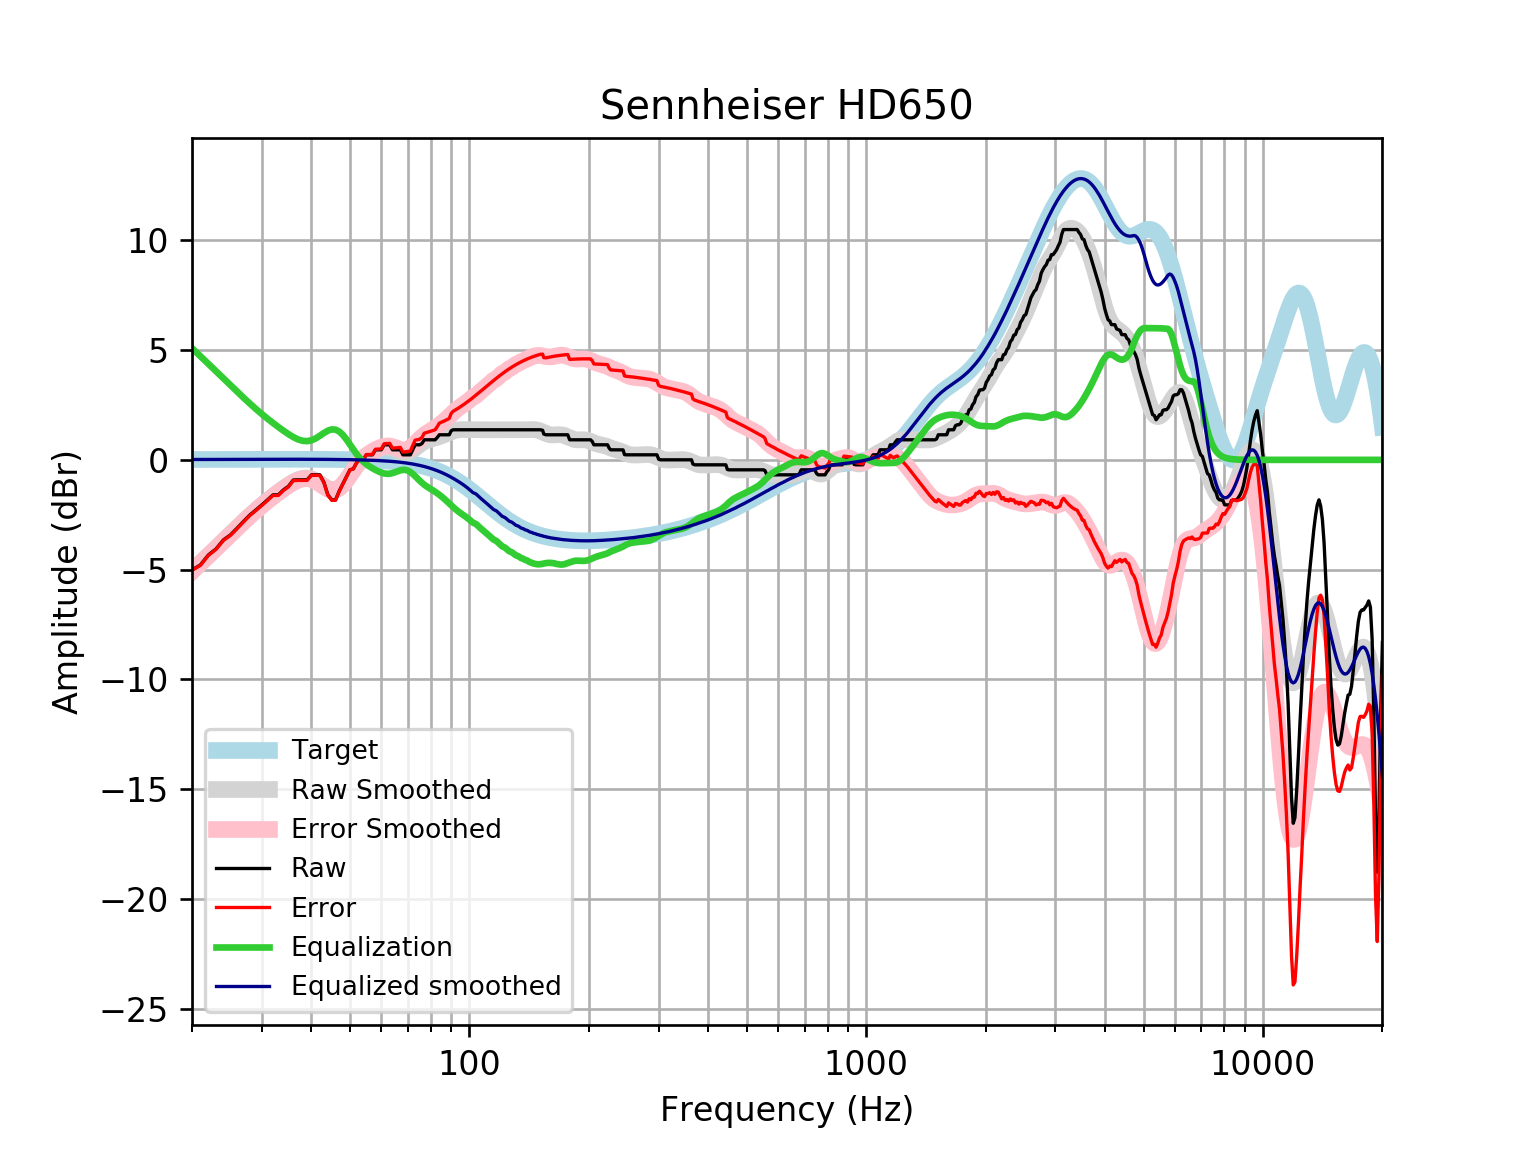

Values plotted in this chart, from the file beside it:
frequency, raw, error, smoothed, error_smoothed, equalization, equalized_raw, equalized_smoothed, target
20, -5.012, -5.029, -5.067, -5.083, 5.083, 0.07112, 0.01646, 0.01648
21, -4.784, -4.802, -4.702, -4.72, 4.72, -0.06469, 0.01765, 0.01765
22, -4.328, -4.347, -4.351, -4.37, 4.37, 0.04108, 0.01877, 0.01876
23, -4.052, -4.072, -4.013, -4.033, 4.033, -0.01922, 0.01984, 0.01983
24, -3.645, -3.666, -3.689, -3.71, 3.71, 0.06564, 0.02085, 0.02084
25, -3.417, -3.439, -3.378, -3.4, 3.4, -0.01679, 0.02181, 0.02179
26, -3.104, -3.126, -3.081, -3.104, 3.104, 2.6046184320449584e-08, 0.02271, 0.02269
27, -2.794, -2.817, -2.799, -2.823, 2.823, 0.02901, 0.02355, 0.02353
28, -2.505, -2.529, -2.535, -2.559, 2.559, 0.0539, 0.02433, 0.02431
29, -2.277, -2.302, -2.288, -2.313, 2.313, 0.03621, 0.02504, 0.02502
30, -2.049, -2.075, -2.06, -2.086, 2.086, 0.03675, 0.02567, 0.02566
31, -1.821, -1.848, -1.849, -1.876, 1.876, 0.05436, 0.02623, 0.02622
32, -1.593, -1.62, -1.654, -1.68, 1.68, 0.08695, 0.02668, 0.02668
33, -1.593, -1.62, -1.471, -1.498, 1.498, -0.09545, 0.02704, 0.02704
34, -1.365, -1.393, -1.301, -1.328, 1.328, -0.03763, 0.02728, 0.02728
35, -1.204, -1.231, -1.145, -1.172, 1.172, -0.03141, 0.0274, 0.0274
36, -0.9179, -0.9453, -1.01, -1.037, 1.037, 0.1193, 0.02739, 0.02739
37, -0.9097, -0.9369, -0.9046, -0.9318, 0.9318, 0.02216, 0.02723, 0.02723
38, -0.9097, -0.9366, -0.8402, -0.8671, 0.8671, -0.04252, 0.02691, 0.02692
39, -0.9097, -0.9361, -0.8259, -0.8523, 0.8523, -0.05736, 0.02643, 0.02644
40, -0.6817, -0.7075, -0.8651, -0.8909, 0.8909, 0.2091, 0.02578, 0.02579
41, -0.6817, -0.7067, -0.9526, -0.9775, 0.9775, 0.2958, 0.02495, 0.02496
42, -0.6817, -0.7057, -1.073, -1.097, 1.097, 0.4149, 0.02393, 0.02393
43, -1.021, -1.044, -1.201, -1.224, 1.224, 0.2027, 0.02272, 0.02272
44, -1.593, -1.615, -1.308, -1.33, 1.33, -0.2638, 0.0213, 0.0213
45, -1.821, -1.841, -1.367, -1.387, 1.387, -0.4342, 0.01968, 0.01967
46, -1.821, -1.839, -1.359, -1.377, 1.377, -0.4448, 0.01785, 0.01783
47, -1.42, -1.435, -1.275, -1.291, 1.291, -0.1287, 0.01579, 0.01577
48, -1.093, -1.107, -1.123, -1.137, 1.137, 0.04344, 0.0135, 0.01347
49, -0.7782, -0.7892, -0.9209, -0.9319, 0.9319, 0.1537, 0.01097, 0.01094
50, -0.4538, -0.462, -0.6931, -0.7013, 0.7013, 0.2475, 0.008186, 0.008144
51, -0.4087, -0.4138, -0.4645, -0.4697, 0.4697, 0.06092, 0.005126, 0.00508
52, -0.1254, -0.1271, -0.255, -0.2568, 0.2568, 0.1314, 0.001774, 0.001724
53, 0.002023, 0.003969, -0.07594, -0.07404, 0.07404, 0.07606, -0.001894, -0.001946
54, 0.002023, 0.007981, 0.06998, 0.07589, -0.07589, -0.07387, -0.005905, -0.005958
55, 0.2299, 0.2403, 0.1868, 0.1971, -0.1971, 0.03282, -0.01029, -0.01034
56, 0.2299, 0.2451, 0.282, 0.2971, -0.2971, -0.06714, -0.01508, -0.01514
57, 0.2299, 0.2503, 0.3626, 0.383, -0.383, -0.153, -0.02033, -0.02038
58, 0.4579, 0.484, 0.4331, 0.4591, -0.4591, -0.001266, -0.02607, -0.02611
59, 0.4579, 0.4902, 0.4937, 0.526, -0.526, -0.06817, -0.03234, -0.03238
60, 0.4579, 0.4971, 0.5415, 0.5808, -0.5808, -0.1229, -0.03921, -0.03925
61, 0.6858, 0.7325, 0.5719, 0.6187, -0.6187, 0.06712, -0.04672, -0.04675
62, 0.6858, 0.7407, 0.5807, 0.6356, -0.6356, 0.05019, -0.05494, -0.05496
63, 0.6858, 0.7497, 0.5659, 0.6298, -0.6298, 0.05596, -0.06392, -0.06393
64, 0.4579, 0.5316, 0.5297, 0.6034, -0.6034, -0.1456, -0.07372, -0.07373
65, 0.4579, 0.5423, 0.4782, 0.5626, -0.5626, -0.1048, -0.0844, -0.08441
66, 0.4579, 0.5539, 0.4209, 0.5169, -0.5169, -0.05904, -0.09604, -0.09603
67, 0.4579, 0.5665, 0.3688, 0.4775, -0.4775, -0.01961, -0.1087, -0.1087
68, 0.2299, 0.3523, 0.3328, 0.4552, -0.4552, -0.2253, -0.1224, -0.1224
69, 0.2299, 0.3672, 0.3211, 0.4584, -0.4584, -0.2284, -0.1372, -0.1372
70, 0.2299, 0.3832, 0.3379, 0.4912, -0.4912, -0.2612, -0.1533, -0.1533
71, 0.2299, 0.4005, 0.3823, 0.5529, -0.5529, -0.323, -0.1706, -0.1706
72, 0.465, 0.6542, 0.4493, 0.6386, -0.6386, -0.1736, -0.1892, -0.1892
73, 0.6858, 0.8949, 0.5306, 0.7398, -0.7398, -0.05398, -0.2092, -0.2092
74, 0.6858, 0.9163, 0.6165, 0.8471, -0.8471, -0.1613, -0.2306, -0.2305
75, 0.6858, 0.9392, 0.6985, 0.9519, -0.9519, -0.2662, -0.2535, -0.2534
76, 0.7488, 1.027, 0.7703, 1.048, -1.048, -0.2993, -0.2778, -0.2778
77, 0.9137, 1.217, 0.8292, 1.133, -1.133, -0.2192, -0.3037, -0.3037
78, 0.9137, 1.245, 0.8753, 1.207, -1.207, -0.2929, -0.3312, -0.3312
79, 0.9137, 1.274, 0.9114, 1.272, -1.272, -0.3581, -0.3604, -0.3603
... 553 more rows
